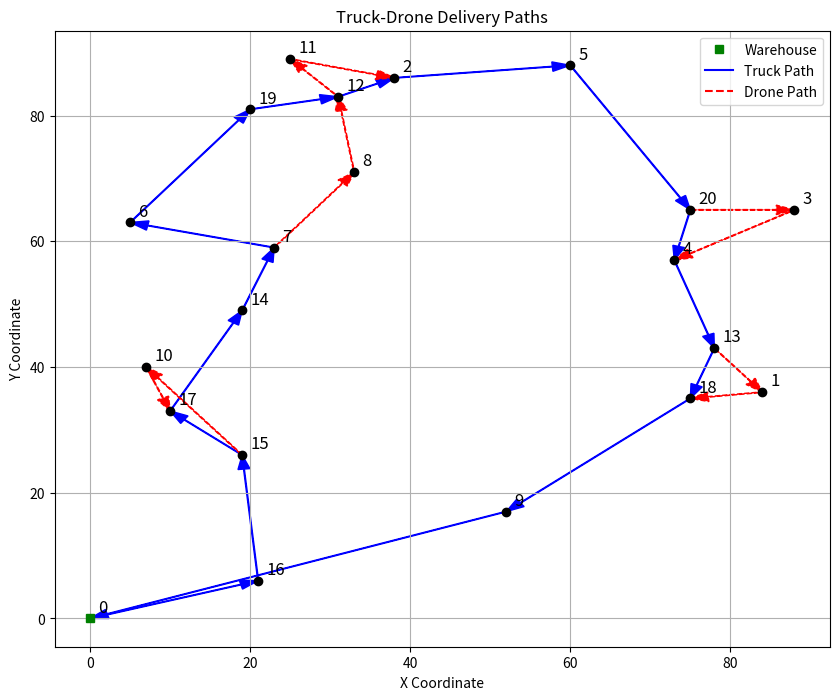

Write the Python code that produced this figure.
import numpy as np
import copy
import matplotlib.pyplot as plt

def is_UAV_associated(subroute_with_flag):
    return subroute_with_flag[1] != -1

def updatetime(distance_truck, speed_truck, subpath, distance_uav, speed_uav, t):
    for key in t:
        t[key] = 0

    for sub in subpath:
        path = sub[0]
        for i in range(1, len(path) - 1):
            t[path[i]] = t[path[i - 1]] + distance_truck[path[i - 1]][path[i]] / speed_truck

        if sub[1] != -1:
            a = path[0]
            b = path[-1]
            t_u = t[a] + (distance_uav[a][sub[1]] + distance_uav[sub[1]][b]) / speed_uav
            t[path[-1]] = max(t_u, t[path[-2]] + distance_truck[path[-2]][path[-1]] / speed_truck)
        else:
            t[path[-1]] = t[path[-2]] + distance_truck[path[-2]][path[-1]] / speed_truck

    return t

def updatepath(servedbyUAV, best_insert, distance_truck, speed_truck, truckpath, subpath, distance_uav, speed_uav, t, C_prime):
    i, j, k = best_insert
    if servedbyUAV:
        truckpath.remove(j)
        for sub in subpath:
            if j in sub[0]:
                sub[0].remove(j)
                break

        for sub in subpath:
            if i in sub[0] and k in sub[0]:
                i_index = sub[0].index(i)
                k_index = sub[0].index(k)
                index = subpath.index(sub)

                subpath.remove(sub)

                if i_index > 0:
                    subpath.insert(index, (sub[0][:i_index + 1], -1))
                if k_index - i_index > 0:
                    subpath.insert(index + 1, (sub[0][i_index:k_index + 1], j))
                if len(sub[0]) - 1 - k_index > 0:
                    subpath.insert(index + 2, (sub[0][k_index:], -1))

                break

        for item in [i, j, k]:
            if item in C_prime:
                C_prime.remove(item)
    else:
        truckpath.remove(j)
        for sub in subpath:
            if j in sub[0]:
                sub[0].remove(j)
                break

        i_index = truckpath.index(i)
        truckpath.insert(i_index + 1, j)
        for sub in subpath:
            if i in sub[0] and k in sub[0]:
                i_sub_index = sub[0].index(i)
                sub[0].insert(i_sub_index + 1, j)
                break

    updatetime(distance_truck, speed_truck, subpath, distance_uav, speed_uav, t)
    return truckpath, subpath, t, C_prime

def caluavcost(j, t, subpath, distance_uav, speed_uav, savings, maxsaving, servedbyUAV, best_insert, e, s_l, s_r):
    path = subpath[0]
    for i_index in range(len(path) - 1):
        i = path[i_index]
        for k_index in range(i_index + 1, len(path) - 1):
            k = path[k_index]
            if i == j or j == k or i == k:
                continue
            tau_i_j_uav = distance_uav[i][j] / speed_uav
            tau_j_k_uav = distance_uav[j][k] / speed_uav

            if tau_i_j_uav + tau_j_k_uav <= e:
                if j in path and i_index < path.index(j) < k_index:
                    t_u_k = t[k] - savings
                else:
                    t_u_k = t[k]
                cost = max(0, max((t_u_k - t[i]) + s_l + s_r, tau_i_j_uav + tau_j_k_uav + s_l + s_r) - (t_u_k - t[i]))

                if savings - cost > maxsaving:
                    maxsaving = savings - cost
                    servedbyUAV = True
                    best_insert = (i, j, k)

    return maxsaving, servedbyUAV, best_insert

def caltruckcost(j, t, distance_truck, speed_truck, sub_path, distance_uav, speed_uav, savings, maxsaving, servedbyUAV, best_insert, e, s_t, s_r):
    path = sub_path[0]
    a = path[0]
    b = path[-1]
    for index in range(len(path) - 1):
        i = path[index]
        k = path[index + 1]

        if i == j or j == k or i == k:
            continue
        cost = (distance_truck[i][j] + distance_truck[j][k] - distance_truck[i][k]) / speed_truck
        t_u_b = s_t + (distance_uav[a][j] + distance_uav[j][b]) / speed_uav + s_r
        t_p_b = t[b] + cost
        if t_u_b - t_p_b > 0:
            cost = max(0, cost - (t_u_b - t_p_b))
        if t[b] - t[a] + cost < e:
            if savings - cost > maxsaving:
                maxsaving = savings - cost
                servedbyUAV = False
                best_insert = (i, j, k)

    return maxsaving, servedbyUAV, best_insert

def saving(j, t, distance_truck, speed_truck, truckpath, trucksubpath, distance_uav, speed_uav, s_r):
    j_index = truckpath.index(j)
    i = truckpath[j_index - 1]
    k = truckpath[j_index + 1]
    savings = (distance_truck[i][j] + distance_truck[j][k] - distance_truck[i][k]) / speed_truck
    for subpath in trucksubpath:
        if j in subpath[0]:
            if is_UAV_associated(subpath):
                a = subpath[0][0]
                b = subpath[0][-1]
                t_u_b = t[a] + (distance_uav[a][subpath[1]] + distance_uav[subpath[1]][b]) / speed_uav + s_r
                t_p_b = t[b] - savings
                if t_p_b < t_u_b:
                    savings = max(0, savings + (t_p_b - t_u_b))
                #savings = min(savings, t_p_b - t_u_b)
            break
    return savings

def solvetsp(C, distances_truck, truck_speed):
    # C include i nodi senza il depot, che è 0
    n = len(C)

    # Inizializza il percorso partendo e tornando al depot (nodo 0)
    truckRoute = [0]

    # Tiene traccia dei nodi visitati
    visited = {0}

    # Dizionario che contiene il tempo di arrivo a ogni nodo
    t = {0: 0}  # Il truck parte dal depot al tempo 0

    current_node = 0

    while len(visited) <= n:  # Finché non si visitano tutti i nodi
        nearest_node = None
        nearest_distance = float('inf')

        # Trova il nodo più vicino non ancora visitato
        for node in C:
            if node not in visited and distances_truck[current_node][node] < nearest_distance:
                nearest_node = node
                nearest_distance = distances_truck[current_node][node]

        # Aggiorna il percorso e il tempo
        if nearest_node is not None:
            truckRoute.append(nearest_node)
            visited.add(nearest_node)
            t[nearest_node] = t[current_node] + (nearest_distance / truck_speed)
            current_node = nearest_node

    # Torna al depot (nodo 0)
    truckRoute.append(0)
    t[0] = t[current_node] + (distances_truck[current_node][0] / truck_speed)

    return truckRoute, t


def fstsp(C, C_prime, distances_truck, truck_speed, e, distances_uav, uav_speed, s_l, s_r):
    truckpath, t = solvetsp(C, distances_truck, truck_speed)
    len_in = len(truckpath)
    trucksubpath = [(copy.deepcopy(truckpath), -1)]
    maxsavings = 0
    servedbyUAV = False
    best_insert = None
    while True:
        for j in C_prime:

            savings = saving(j, t, distances_truck, truck_speed, truckpath, trucksubpath, distances_uav, uav_speed, s_r)
            for subpath in trucksubpath:
                if is_UAV_associated(subpath):
                    maxsavings, servedbyUAV, best_insert = caltruckcost(j, t, distances_truck, truck_speed, subpath, distances_uav, uav_speed, savings, maxsavings, servedbyUAV, best_insert, e, s_l, s_r)
                else:
                    maxsavings, servedbyUAV, best_insert = caluavcost(j, t, subpath, distances_uav, uav_speed, savings, maxsavings, servedbyUAV, best_insert, e, s_l, s_r)

        if maxsavings > 0:
            truckpath, trucksubpath, t, C_prime = updatepath(servedbyUAV, best_insert, distances_truck, truck_speed, truckpath, trucksubpath, distances_uav, uav_speed, t, C_prime)
            maxsavings = 0
            servedbyUAV = False
            best_insert = None
        else:
            break
    len_fin = len(truckpath)
    print(f"Lunghezza iniziale : {len_in}, lunghezza finale : {len_fin}")
    return trucksubpath, t

def manhattan_distance(point1, point2):
    return abs(point1[0] - point2[0]) + abs(point1[1] - point2[1])


# Function to generate Euclidean distance for UAV
def euclidean_distance(point1, point2):
    return np.sqrt((point1[0] - point2[0]) ** 2 + (point1[1] - point2[1]) ** 2)

def run_delivery_simulation(n_points=5, grid_size=10, truck_speed=1.0, uav_speed=2.0, e=10.0, s_l=0.5, s_r=0.5):
    # Generate random points
    points = [(0, 0), (84, 36), (38, 86), (88, 65), (73, 57), (60, 88), (5, 63), (23, 59), (33, 71), (52, 17), (7, 40),
              (25, 89),
              (31, 83), (78, 43), (19, 49), (19, 26), (21, 6), (10, 33), (75, 35), (20, 81), (75, 65)]
    C = list(range(1, n_points + 1))  # Nodes excluding depot (0)
    C_prime = copy.deepcopy(C)  # Copy for unserved nodes

    # Compute distance matrices
    distances_truck = np.zeros((n_points + 1, n_points + 1))
    distances_uav = np.zeros((n_points + 1, n_points + 1))
    for i in range(n_points + 1):
        for j in range(n_points + 1):
            distances_truck[i][j] = manhattan_distance(points[i], points[j])
            distances_uav[i][j] = euclidean_distance(points[i], points[j])

    # Run the fstsp algorithm
    trucksubpath, t = fstsp(C, C_prime, distances_truck, truck_speed, e, distances_uav, uav_speed, s_l, s_r)
    return points, trucksubpath, t

if __name__ == "__main__":
    # Parameters
    n_points = 20  # Number of delivery points (excluding depot)
    grid_size = 10  # Grid size (10x10)
    truck_speed = 1.0  # Truck speed (units per time)
    uav_speed = 2.0  # UAV speed (units per time)
    e = 15.0  # UAV endurance
    s_l = 0.5  # UAV launch time
    s_r = 0.5  # UAV recovery time

    # Run simulation
    points, trucksubpath, t = run_delivery_simulation(n_points, grid_size, truck_speed, uav_speed, e, s_l, s_r)

    # Print results
    print("Delivery Points:", points)
    print("Truck Subpaths and UAV Usage:", trucksubpath)
    print("Arrival Times:", t)

    # Reorder trucksubpath for continuity
    ordered_subpaths = []
    remaining = list(trucksubpath)
    current_start = 0
    while remaining:
        found = False
        for sub in remaining:
            if sub[0][0] == current_start:
                ordered_subpaths.append(sub)
                current_start = sub[0][-1]
                remaining.remove(sub)
                found = True
                break
        if not found:
            break  # or handle error

    # Path visualization
    plt.figure(figsize=(10, 8))
    for i, p in enumerate(points):
        color = 'green' if i == 0 else 'black'
        marker = 's' if i == 0 else 'o'
        plt.plot(p[0], p[1], marker=marker, color=color)
        plt.text(p[0] + 1, p[1] + 1, str(i), fontsize=12)

    # Add legend for warehouse
    plt.plot([], [], 'gs', label='Warehouse')

    # Construct full truck path by concatenating subpaths
    truck_points = []
    for sub in ordered_subpaths:
        for node in sub[0]:
            if not truck_points or truck_points[-1] != node:
                truck_points.append(node)

    # Plot truck path with arrows
    for idx in range(len(truck_points) - 1):
        start = truck_points[idx]
        end = truck_points[idx + 1]
        dx = points[end][0] - points[start][0]
        dy = points[end][1] - points[start][1]
        plt.arrow(points[start][0], points[start][1], dx, dy, head_width=1.5, width=0.1, color='blue', length_includes_head=True)

    # Add legend for truck path
    plt.plot([], [], 'b-', label='Truck Path')

    # Plot drone paths with arrows
    drone_label_added = False
    for sub in ordered_subpaths:
        if sub[1] != -1:
            launch = sub[0][0]
            rend = sub[0][-1]
            drone = sub[1]
            # Arrow from launch to drone
            dx1 = points[drone][0] - points[launch][0]
            dy1 = points[drone][1] - points[launch][1]
            plt.arrow(points[launch][0], points[launch][1], dx1, dy1, head_width=1.5, width=0.1, color='red', length_includes_head=True, linestyle='--')
            # Arrow from drone to rend
            dx2 = points[rend][0] - points[drone][0]
            dy2 = points[rend][1] - points[drone][1]
            plt.arrow(points[drone][0], points[drone][1], dx2, dy2, head_width=1.5, width=0.1, color='red', length_includes_head=True, linestyle='--')
            if not drone_label_added:
                plt.plot([], [], 'r--', label='Drone Path')
                drone_label_added = True

    plt.title('Truck-Drone Delivery Paths')
    plt.xlabel('X Coordinate')
    plt.ylabel('Y Coordinate')
    plt.legend()
    plt.grid(True)
    plt.show()